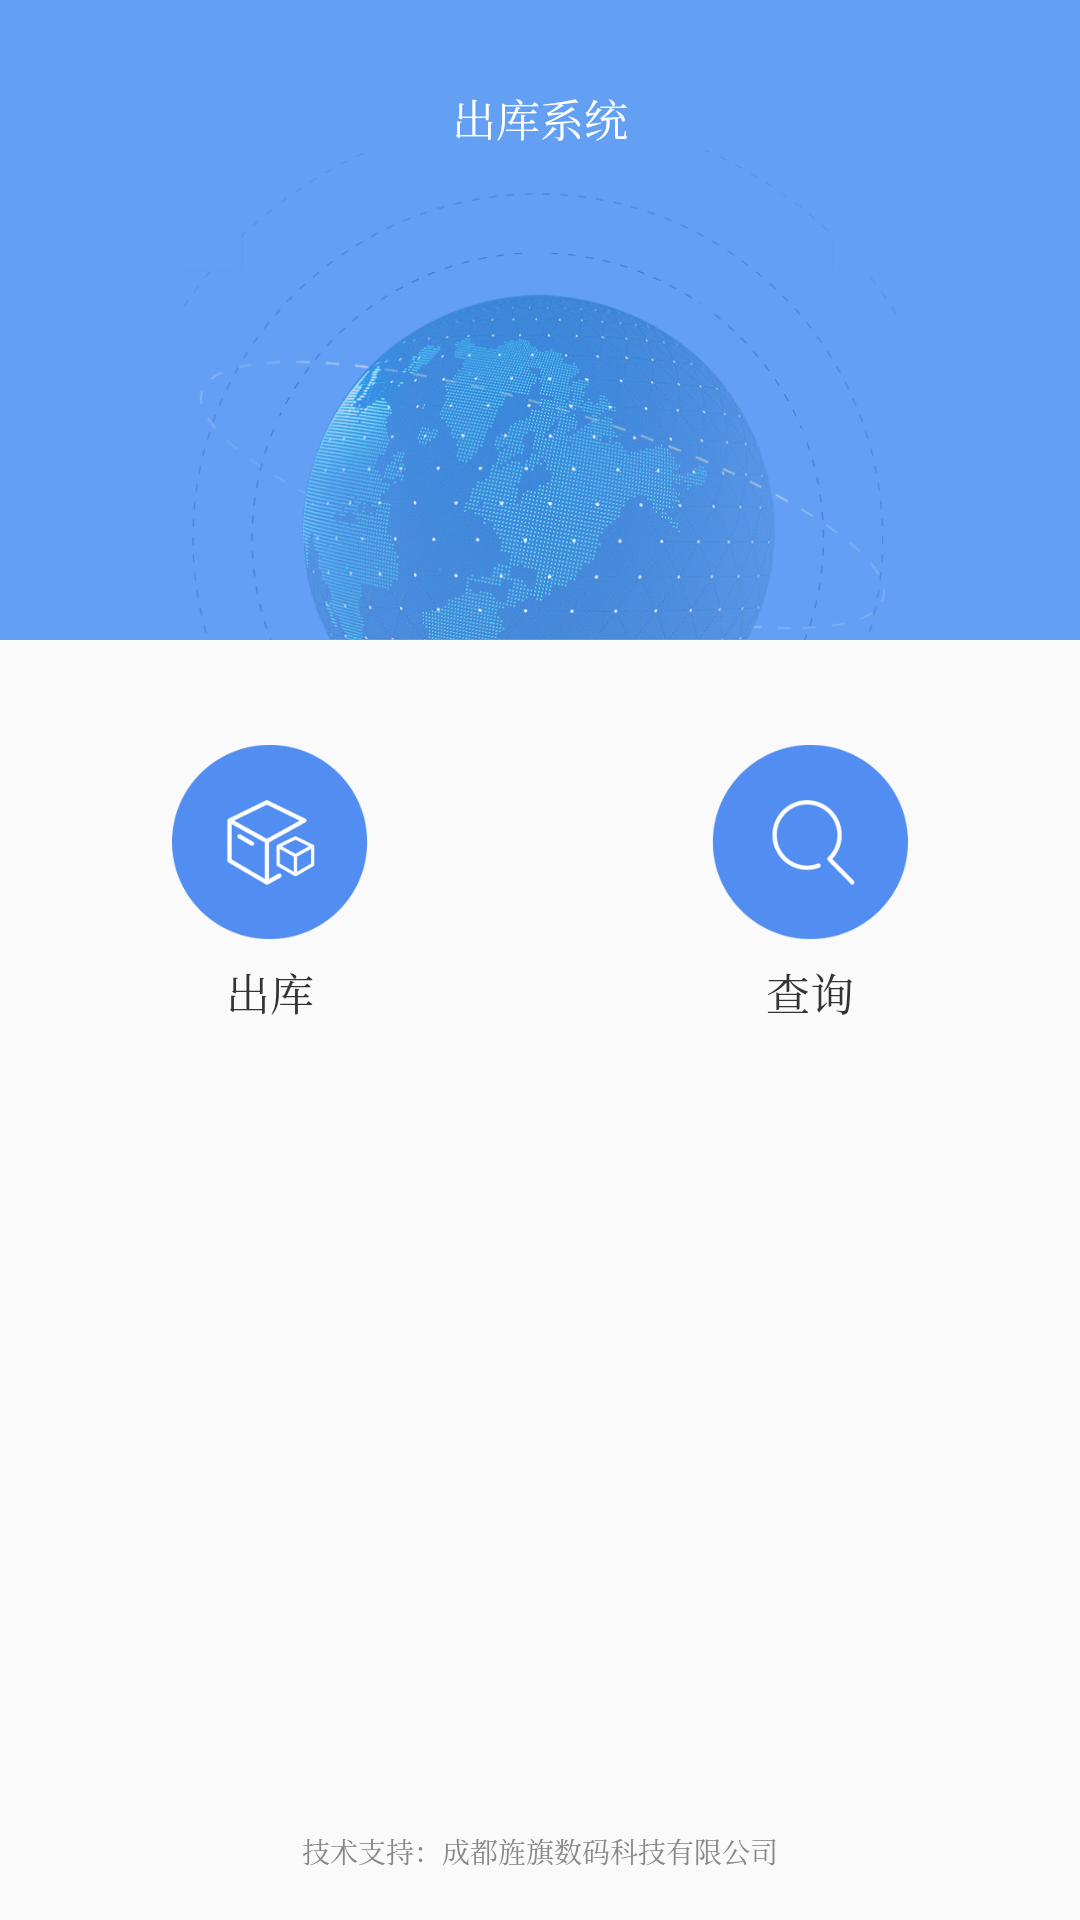

This screen was rendered from an Android layout file. Write that file and the resources it references.
<!-- AndroidManifest.xml: application theme AppTheme -->
<!-- res/layout/activity_main.xml -->
<?xml version="1.0" encoding="utf-8"?>
<RelativeLayout xmlns:android="http://schemas.android.com/apk/res/android"
    android:layout_width="match_parent"
    android:layout_height="match_parent">

    <RelativeLayout
        android:id="@+id/relativeLayout_title"
        android:layout_width="match_parent"
        android:layout_height="640px"
        android:background="@color/colorMain"
        >
        <TextView
            android:id="@+id/textView_title"
            android:layout_width="wrap_content"
            android:layout_height="wrap_content"
            android:layout_centerHorizontal="true"
            android:layout_marginTop="86px"
            android:gravity="center"
            android:text="@string/out_system"
            android:textColor="@color/colorWhite"
            android:textSize="44px"
            android:typeface="serif"
            />

        <ImageView
            android:id="@+id/imageView_title"
            android:layout_width="match_parent"
            android:layout_height="match_parent"
            android:layout_below="@+id/textView_title"
            android:src="@mipmap/app_main_banner"
            />
    </RelativeLayout>

    <LinearLayout
        android:id="@+id/linearLayout_action"
        android:layout_width="match_parent"
        android:layout_height="wrap_content"
        android:orientation="horizontal"
        android:layout_below="@+id/relativeLayout_title"
        android:layout_marginTop="104px"
        >
        <RelativeLayout
            android:id="@+id/relativeLayout_outbound"
            android:layout_width="match_parent"
            android:layout_height="wrap_content"
            android:layout_weight="1"
            >
            <ImageView
                android:id="@+id/imageView_outbound"
                android:layout_width="196px"
                android:layout_height="196px"
                android:layout_centerHorizontal="true"
                android:src="@mipmap/icon_checkout"
                />
            <TextView
                android:id="@+id/textView_outbound"
                android:layout_width="wrap_content"
                android:layout_height="wrap_content"
                android:layout_below="@+id/imageView_outbound"
                android:layout_marginTop="20px"
                android:layout_centerHorizontal="true"
                android:textSize="44px"
                android:textColor="@color/colorMainTextChanged"
                android:text="@string/outbound"
                android:typeface="serif"
                />
        </RelativeLayout>
        <RelativeLayout
            android:id="@+id/relativeLayout_search"
            android:layout_width="match_parent"
            android:layout_height="wrap_content"
            android:layout_weight="1"
            >
            <ImageView
                android:id="@+id/imageView_search"
                android:layout_width="196px"
                android:layout_height="196px"
                android:layout_centerHorizontal="true"
                android:src="@mipmap/icon_search"
                />
            <TextView
                android:id="@+id/textView_search"
                android:layout_width="wrap_content"
                android:layout_height="wrap_content"
                android:layout_below="@+id/imageView_search"
                android:layout_marginTop="20px"
                android:layout_centerHorizontal="true"
                android:textSize="44px"
                android:textColor="@color/colorMainTextChanged"
                android:text="@string/search"
                android:typeface="serif"
                />
        </RelativeLayout>
    </LinearLayout>

    <TextView
        android:layout_width="wrap_content"
        android:layout_height="wrap_content"
        android:layout_alignParentBottom="true"
        android:layout_centerHorizontal="true"
        android:layout_marginBottom="48px"
        android:text="@string/technical_support"
        android:textColor="@color/colorTextColor"
        android:textSize="28px"
        android:typeface="serif"
        />


</RelativeLayout>
<!-- resources referenced by this layout -->
<resources>
  <color name="colorMain">#63a0f4</color>
  <color name="colorMainTextChanged">#333333</color>
  <color name="colorTextColor">#888888</color>
  <color name="colorWhite">#FFFFFF</color>
  <!-- mipmap app_main_banner: png bitmap (mipmap-hdpi, 447843 bytes) -->
  <!-- mipmap icon_checkout: png bitmap (mipmap-hdpi, 5164 bytes) -->
  <!-- mipmap icon_search: png bitmap (mipmap-hdpi, 4295 bytes) -->
  <string name="out_system">出库系统</string>
  <string name="outbound">出库</string>
  <string name="search">查询</string>
  <string name="technical_support">技术支持：成都旌旗数码科技有限公司</string>
  <style name="AppTheme" parent="@style/BaseAppTheme">
          <item name="android:windowTranslucentStatus">true</item>
          <item name="android:windowTranslucentNavigation">true</item>
  
      </style>
  <style name="BaseAppTheme" parent="Theme.AppCompat.Light.NoActionBar">
          
          <item name="colorPrimary">@color/colorPrimary</item>
          <item name="colorPrimaryDark">@color/colorPrimaryDark</item>
          <item name="colorAccent">@color/colorAccent</item>
      </style>
  <color name="colorPrimary">#3F51B5</color>
  <color name="colorPrimaryDark">#303F9F</color>
  <color name="colorAccent">#FF4081</color>
</resources>
